Photos from the image-classification dataset "data" in the GitHub repository jiaqi-gong-7/MA_ImageClassification. Its 5 classes are: complete product, missing CD, missing two pads, missing wall mount, wires tied with ropes.

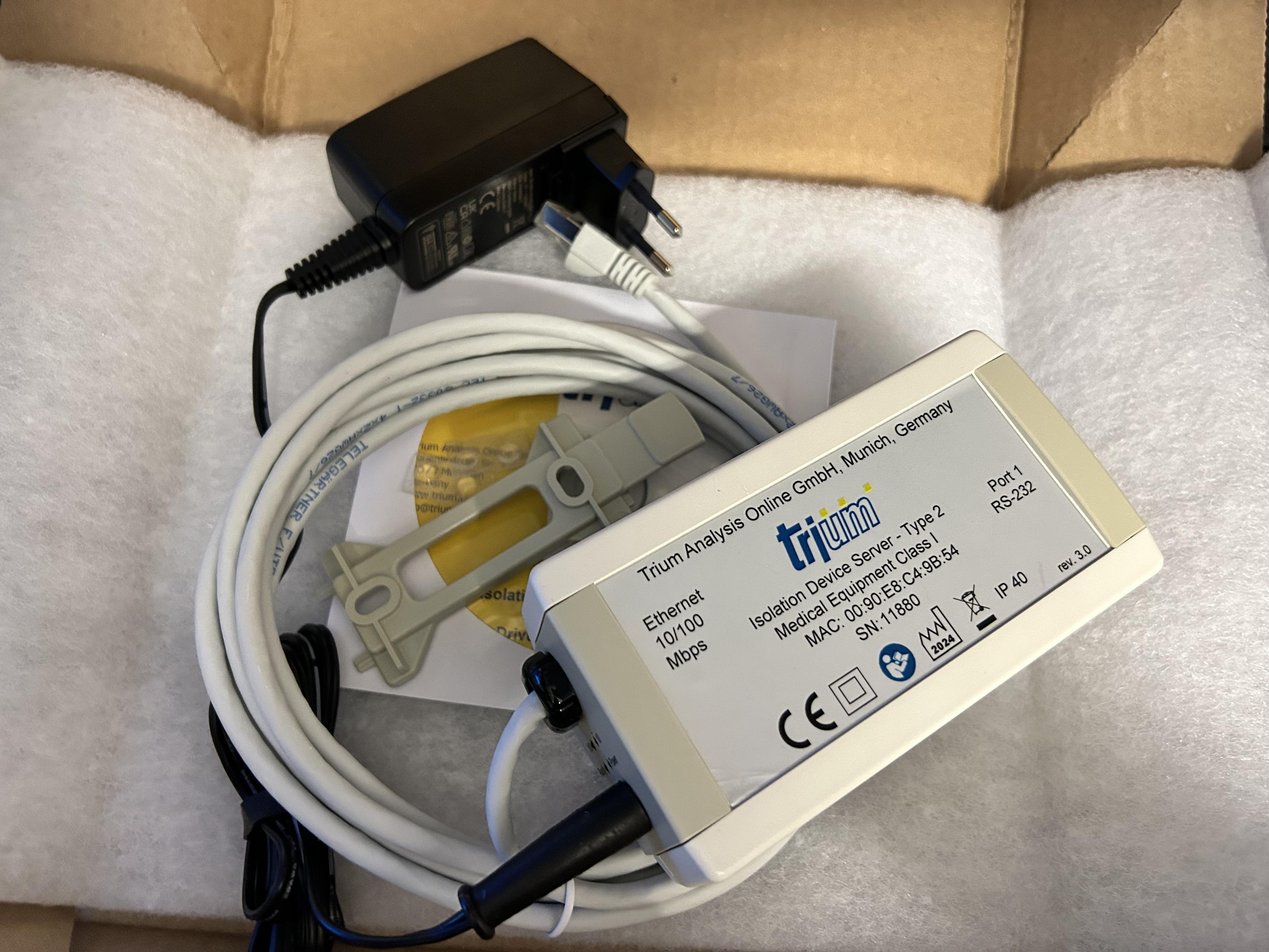
Label: complete product

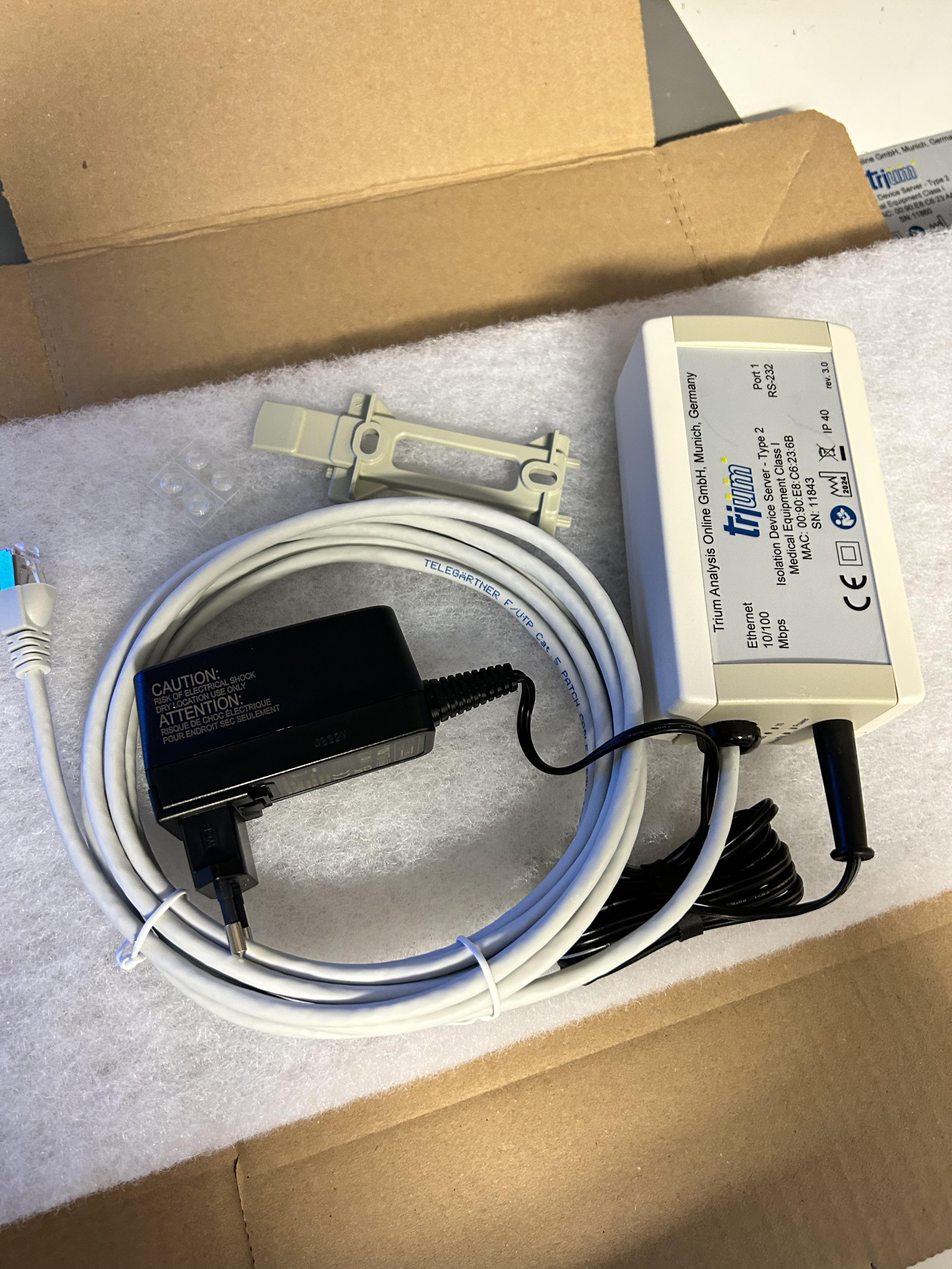
Label: missing CD

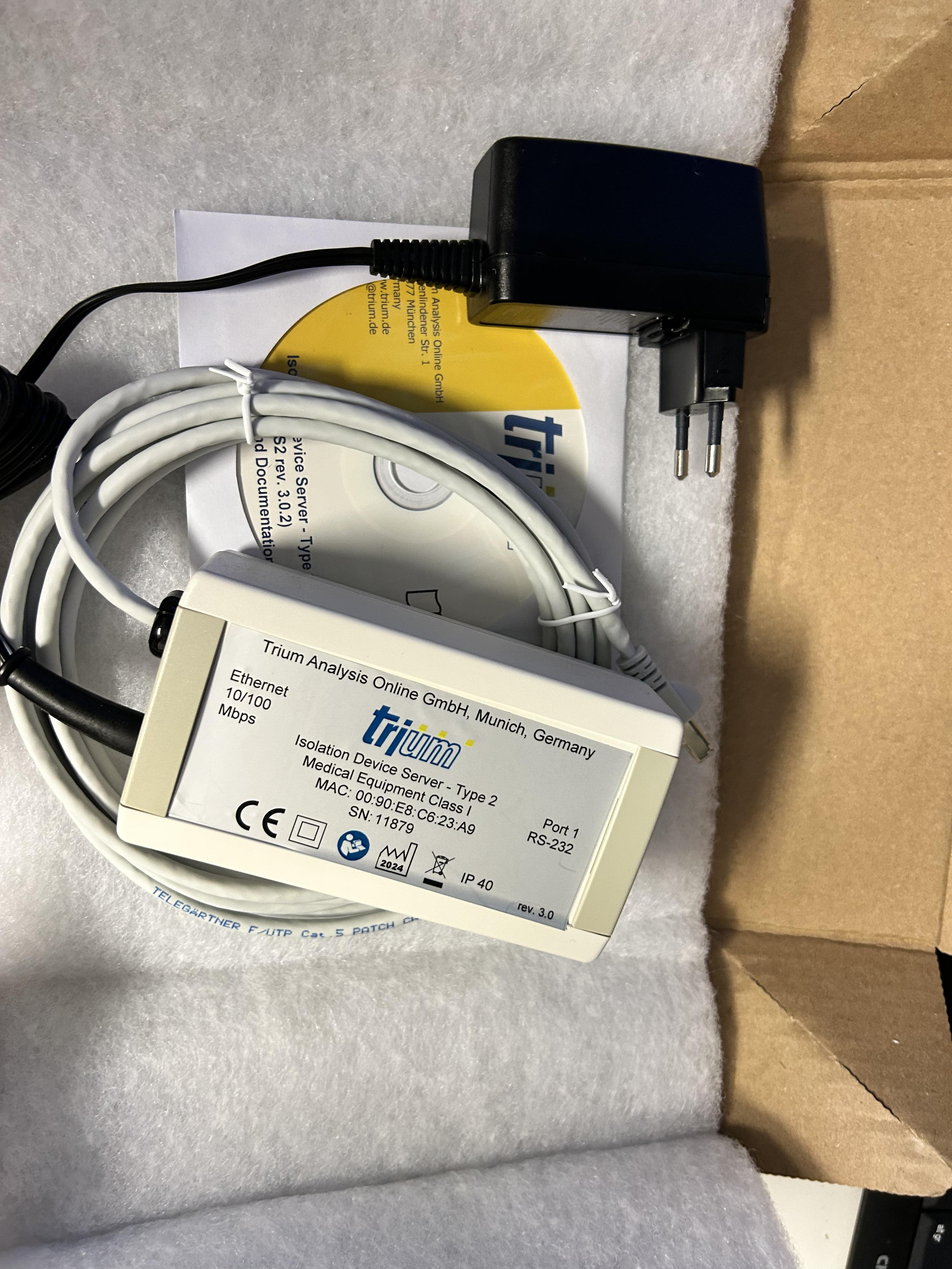
Label: missing two pads

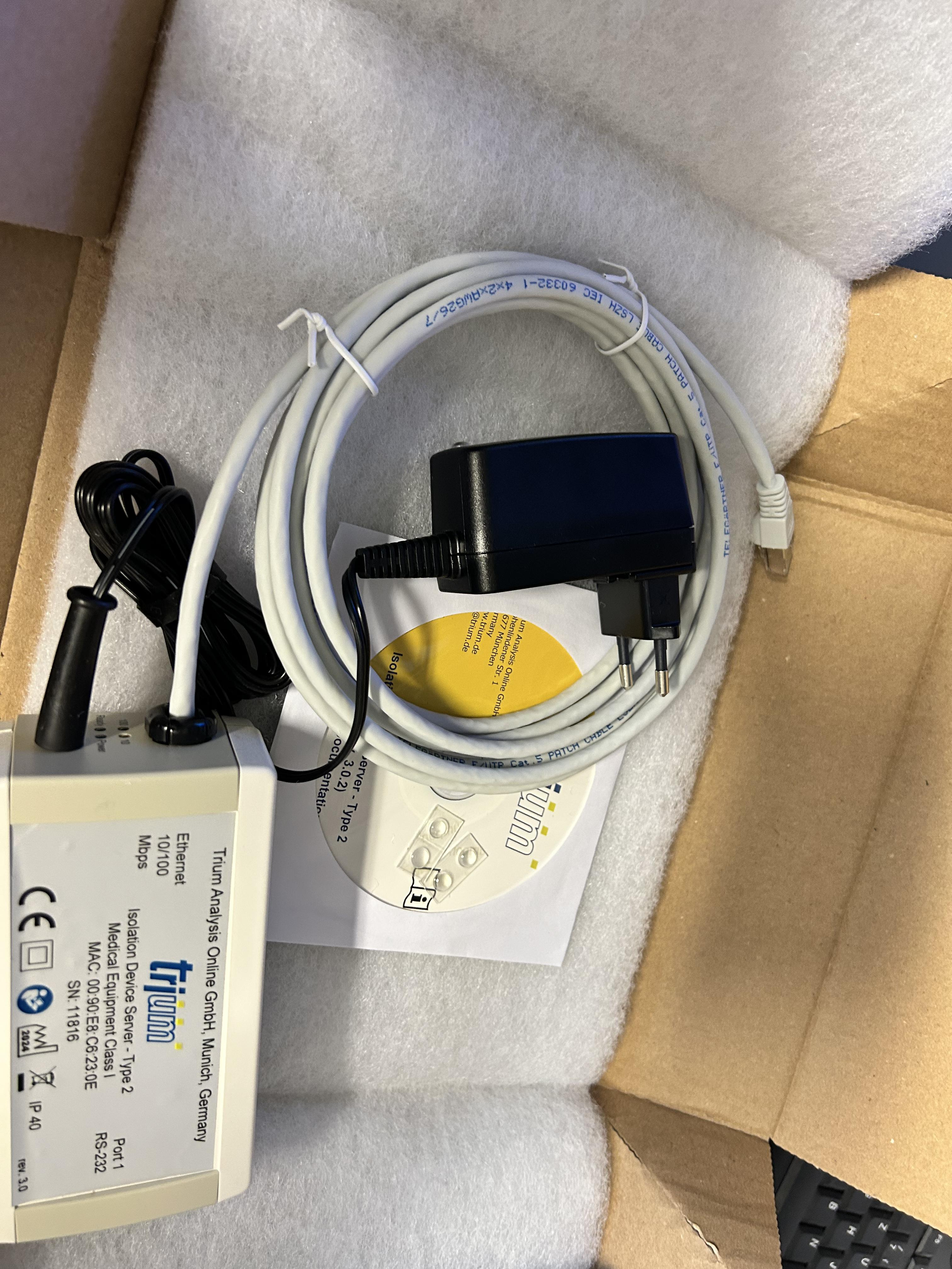
Label: missing wall mount

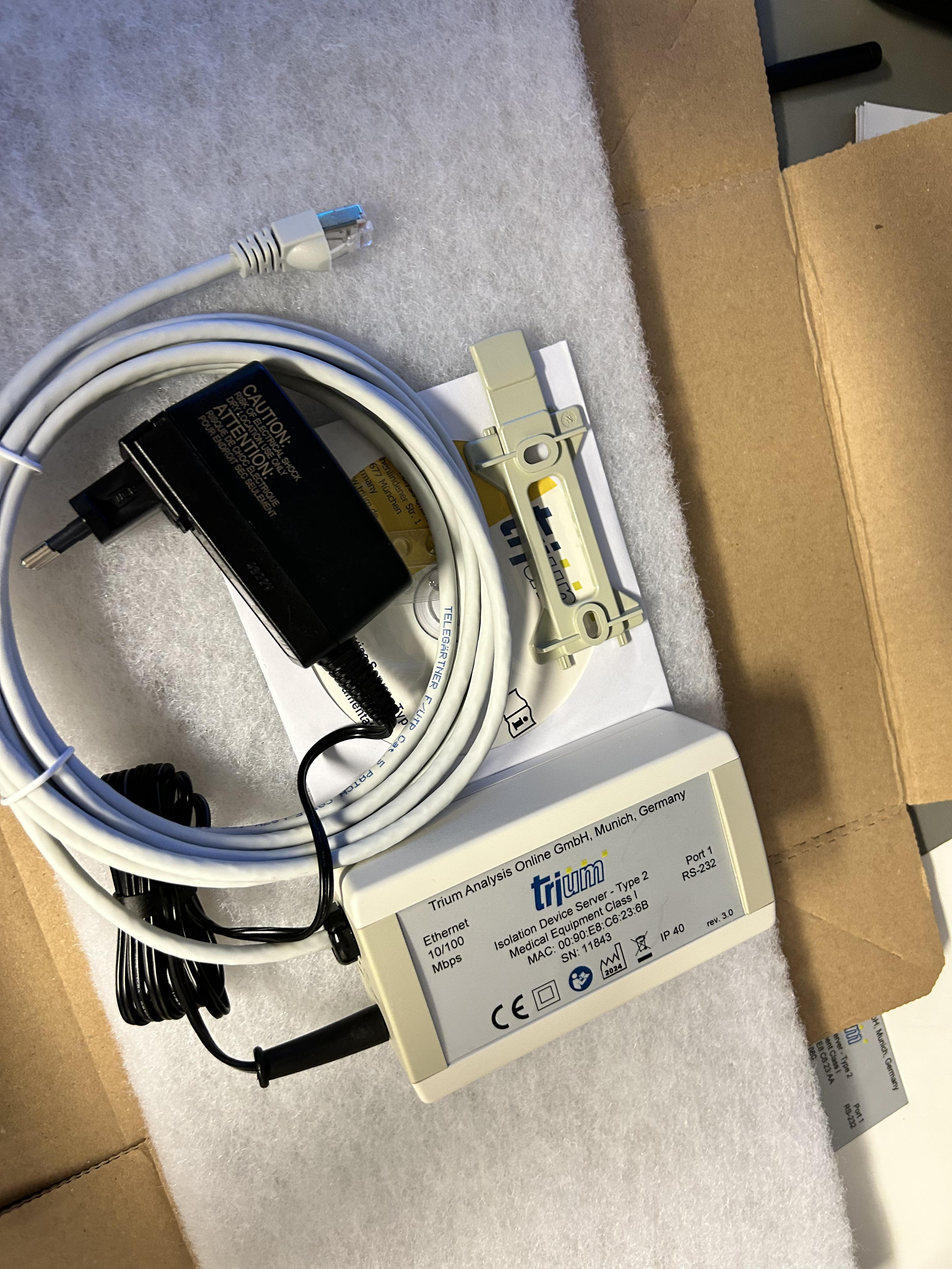
Label: complete product

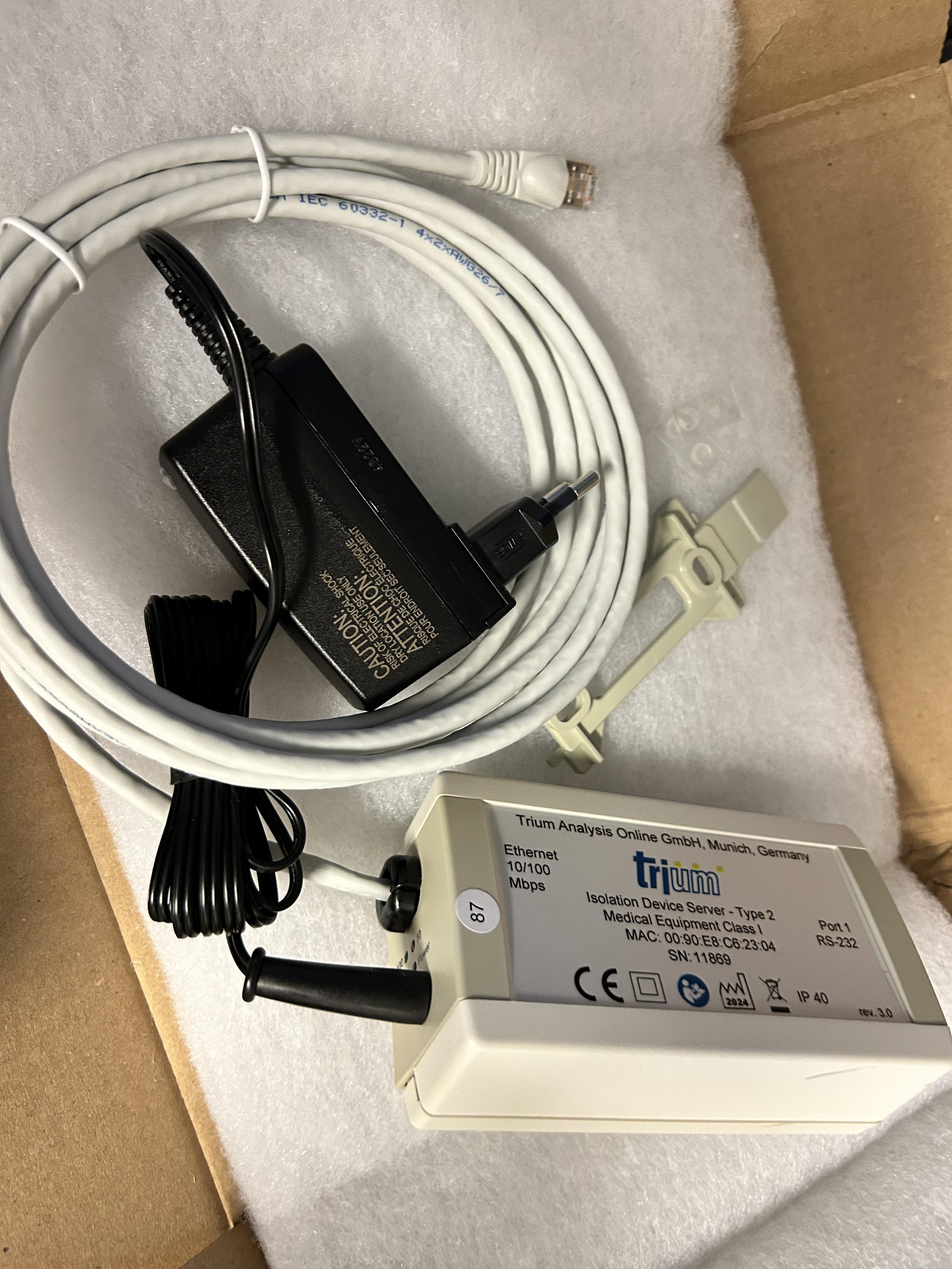
Label: missing CD
